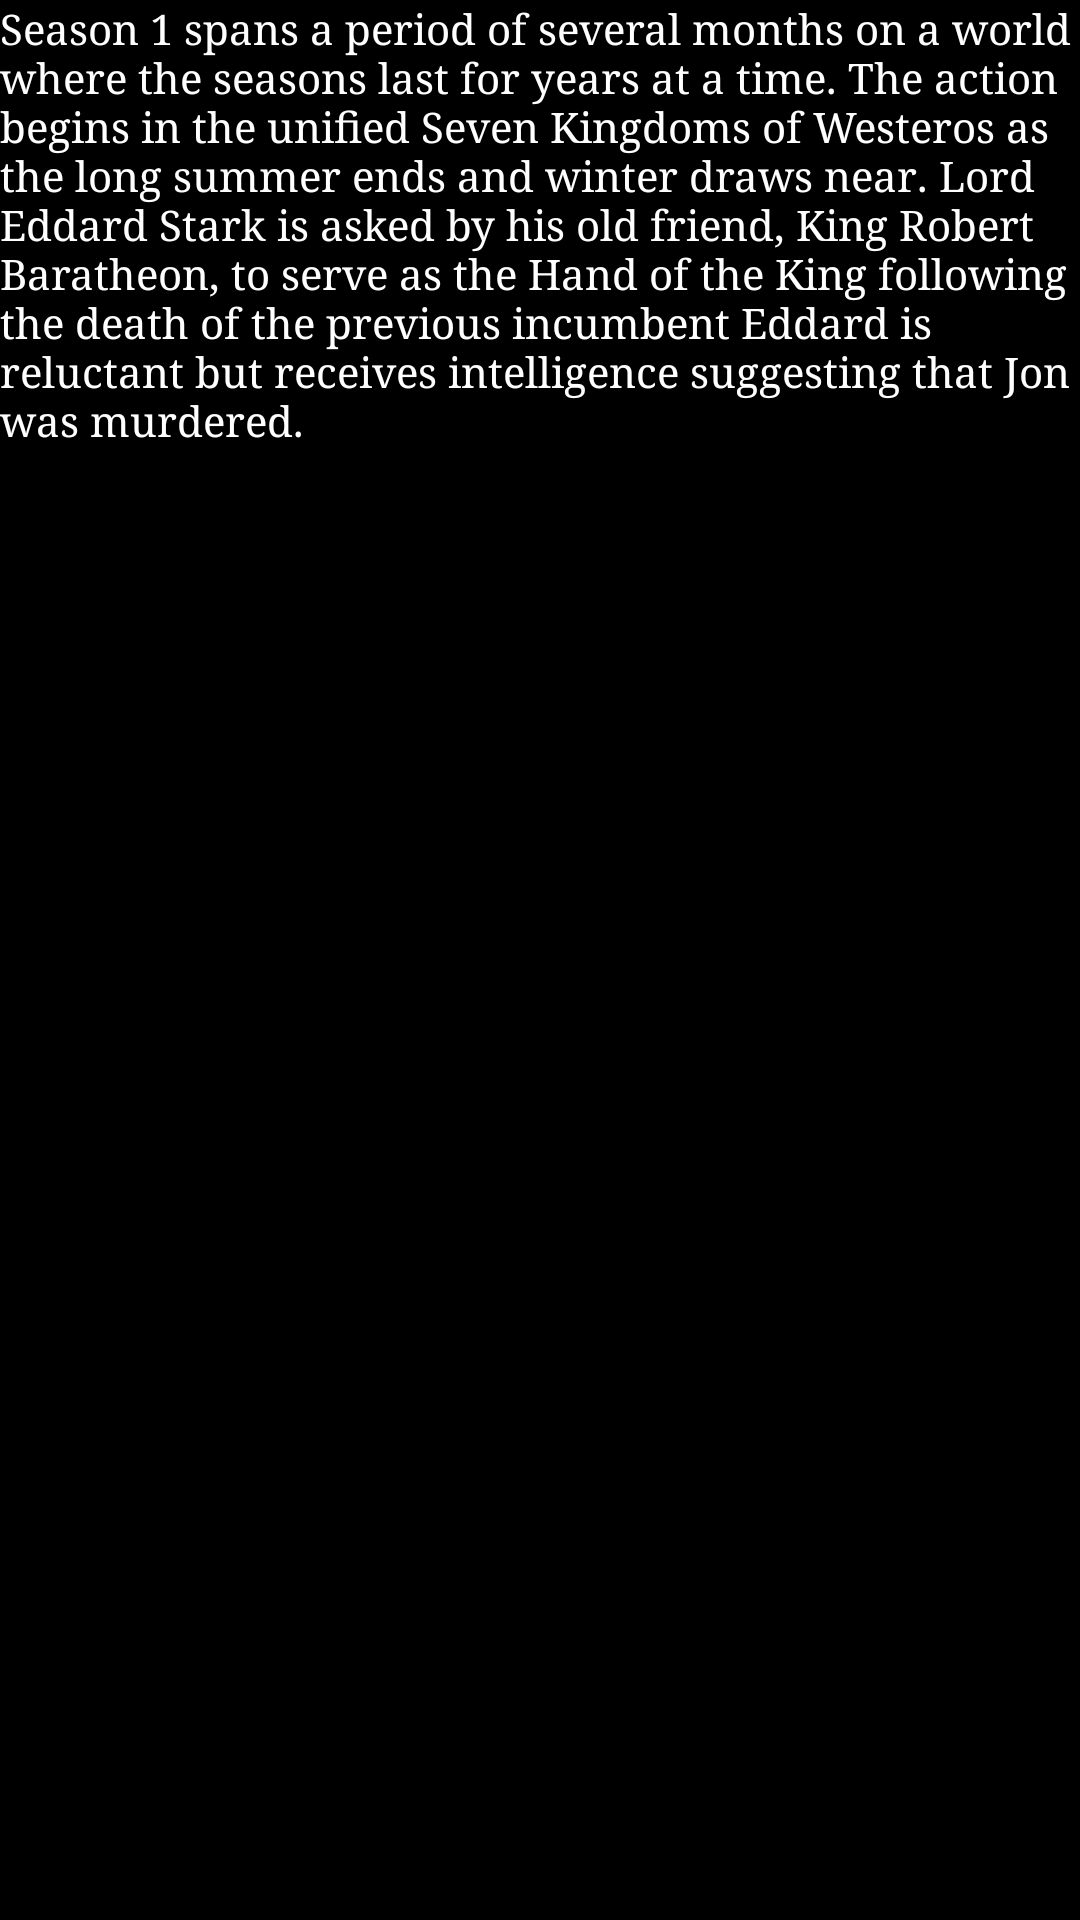

Produce the Android XML layout that renders to this screen, including the resource entries it uses.
<!-- AndroidManifest.xml: application theme NewTheme -->
<!-- res/layout/content_epi.xml -->
<?xml version="1.0" encoding="utf-8"?>
<RelativeLayout xmlns:android="http://schemas.android.com/apk/res/android"
    xmlns:app="http://schemas.android.com/apk/res-auto"
    xmlns:tools="http://schemas.android.com/tools"
    android:layout_width="match_parent"
    android:layout_height="match_parent"
    android:background="@color/viewInBlack"
    app:layout_behavior="@string/appbar_scrolling_view_behavior"
    tools:context="co.edu.konradlorenz.cardview.MainActivity"
    tools:showIn="@layout/activity_main">

    <TextView
        style="@style/subTitle"
        android:text="@string/about"/>
</RelativeLayout>
<!-- res/layout/activity_main.xml (included above) -->
<?xml version="1.0" encoding="utf-8"?>
<android.support.design.widget.CoordinatorLayout xmlns:android="http://schemas.android.com/apk/res/android"
    xmlns:app="http://schemas.android.com/apk/res-auto"
    android:id="@+id/main_content"
    android:layout_width="match_parent"
    android:layout_height="match_parent"
    android:background="@android:color/white"
    android:fitsSystemWindows="true">

    <android.support.design.widget.AppBarLayout
        android:id="@+id/appbar"
        android:layout_width="match_parent"
        android:layout_height="@dimen/detail_backdrop_height"
        android:fitsSystemWindows="true"
        android:theme="@style/NewTheme">

        <android.support.design.widget.CollapsingToolbarLayout
            android:id="@+id/collapsing_toolbar"
            android:layout_width="match_parent"
            android:layout_height="match_parent"
            android:fitsSystemWindows="true"
            app:contentScrim="?attr/colorPrimary"
            app:expandedTitleMarginEnd="64dp"
            app:expandedTitleMarginStart="48dp"
            app:expandedTitleTextAppearance="@android:color/transparent"
            app:layout_scrollFlags="scroll|exitUntilCollapsed">

            <RelativeLayout
                android:layout_width="wrap_content"
                android:layout_height="wrap_content">

                <ImageView
                    android:id="@+id/backdrop"
                    android:layout_width="match_parent"
                    android:layout_height="match_parent"
                    android:fitsSystemWindows="true"
                    android:scaleType="centerCrop"
                    app:layout_collapseMode="parallax" />

                <LinearLayout
                    android:layout_width="wrap_content"
                    android:layout_height="wrap_content"
                    android:layout_centerInParent="true"
                    android:gravity="center_horizontal"
                    android:orientation="vertical">

                    <TextView
                        style="@style/title1"
                        android:id="@+id/love_music"
                         />

                    <TextView
                        style="@style/subTitle"

                        />

                </LinearLayout>



            </RelativeLayout>

            <android.support.v7.widget.Toolbar
                android:id="@+id/toolbar"
                android:layout_width="match_parent"
                android:layout_height="?attr/actionBarSize"
                app:layout_collapseMode="pin"
                app:popupTheme="@style/ThemeOverlay.AppCompat.Light" />

        </android.support.design.widget.CollapsingToolbarLayout>

    </android.support.design.widget.AppBarLayout>

    <include layout="@layout/content_main" />

</android.support.design.widget.CoordinatorLayout>
<!-- res/layout/content_main.xml (included above) -->
<?xml version="1.0" encoding="utf-8"?>
<RelativeLayout xmlns:android="http://schemas.android.com/apk/res/android"
    xmlns:app="http://schemas.android.com/apk/res-auto"
    xmlns:tools="http://schemas.android.com/tools"
    android:layout_width="match_parent"
    android:layout_height="match_parent"
    android:background="@color/viewInBlack"
    app:layout_behavior="@string/appbar_scrolling_view_behavior"
    tools:context="co.edu.konradlorenz.cardview.MainActivity"
    tools:showIn="@layout/activity_main"
    android:id="@+id/animations"
    >

    <android.support.v7.widget.RecyclerView
        android:id="@+id/recycler_view"
        android:layout_width="match_parent"
        android:layout_height="wrap_content"
        android:clipToPadding="false"
        android:scrollbars="vertical" />

</RelativeLayout>
<!-- resources referenced by this layout -->
<resources>
  <color name="viewInBlack">#000000</color>
  <string name="about">Season 1 spans a period of several months on a world where the seasons last for years at a time. The action begins in the unified Seven Kingdoms of Westeros as the long summer ends and winter draws near. Lord Eddard Stark is asked by his old friend, King Robert Baratheon, to serve as the Hand of the King following the death of the previous incumbent Eddard is reluctant but receives intelligence suggesting that Jon was murdered.</string>
  <style name="NewTheme" parent="Theme.AppCompat.Light.DarkActionBar">
          <item name="colorPrimary">@color/green_600</item>
          <item name="colorPrimaryDark">@color/green_600</item>
          <item name="colorAccent">@color/green_200</item>
          <item name="android:colorBackground">@color/green</item>
      </style>
  <style name="subTitle">
          <item name="android:layout_width">wrap_content</item>
          <item name="android:layout_height">wrap_content</item>
          <item name="android:textColor">#ffffff</item>
          <item name="android:textSize">@dimen/backdrop_subtitle</item>
          <item name="android:text">@string/backdrop_subtitle</item>
          <item name="android:typeface">serif</item>
      </style>
  <style name="title1">
          <item name="android:layout_width">wrap_content</item>
          <item name="android:layout_height">wrap_content</item>
          <item name="android:textColor">#ffffff</item>
          <item name="android:textSize">30dp</item>
          <item name="android:text">@string/backdrop_title</item>
          <item name="android:typeface">serif</item>
  
  
      </style>
  <color name="green_600">#0a8f08</color>
  <color name="green_200">#72d572</color>
  <color name="green">#64a300</color>
  <string name="backdrop_subtitle">Las mejores 20</string>
  <string name="backdrop_title">Super Series</string>
</resources>
